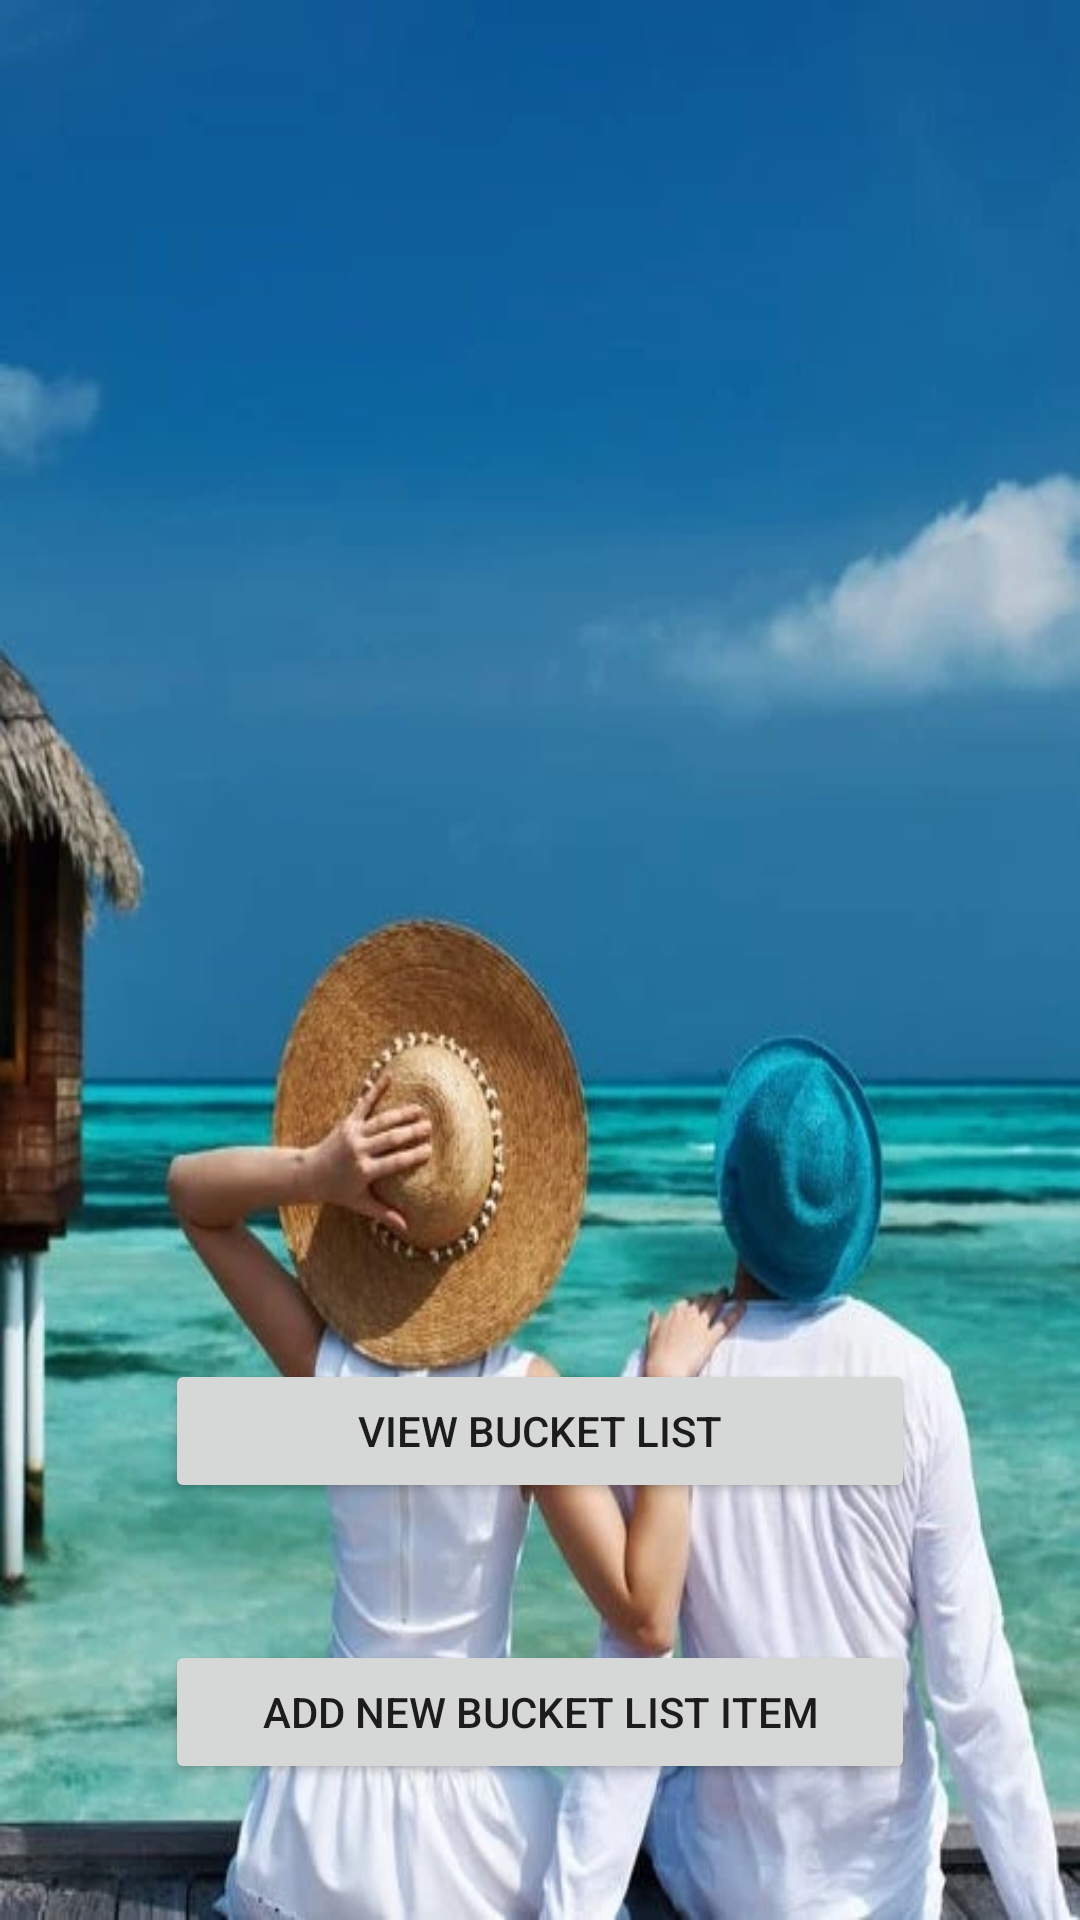

Reconstruct the res/layout file that produces this screen, plus the resources it refers to.
<!-- AndroidManifest.xml: application theme Theme.NickForler1109405Final -->
<!-- res/layout/activity_main.xml -->
<?xml version="1.0" encoding="utf-8"?>
<androidx.constraintlayout.widget.ConstraintLayout xmlns:android="http://schemas.android.com/apk/res/android"
    xmlns:app="http://schemas.android.com/apk/res-auto"
    xmlns:tools="http://schemas.android.com/tools"
    android:layout_width="match_parent"
    android:layout_height="match_parent"
    tools:context=".MainActivity"
    android:background="@drawable/background2">

    <Button
        android:id="@+id/viewBucketButton"
        android:layout_width="@dimen/buttonWidth"
        android:layout_height="wrap_content"
        android:text="View Bucket List"
        app:layout_constraintBottom_toBottomOf="parent"
        app:layout_constraintEnd_toEndOf="parent"
        app:layout_constraintStart_toStartOf="parent"
        app:layout_constraintTop_toTopOf="parent"
        app:layout_constraintVertical_bias="0.765" />

    <Button
        android:id="@+id/addBucketButton"
        android:layout_width="@dimen/buttonWidth"
        android:layout_height="wrap_content"
        android:text="Add New Bucket List Item"
        app:layout_constraintBottom_toBottomOf="parent"
        app:layout_constraintEnd_toEndOf="parent"
        app:layout_constraintStart_toStartOf="parent"
        app:layout_constraintTop_toBottomOf="@+id/viewBucketButton" />
</androidx.constraintlayout.widget.ConstraintLayout>
<!-- resources referenced by this layout -->
<resources>
  <dimen name="buttonWidth">250dp</dimen>
  <!-- drawable background2: webp bitmap (drawable, 67486 bytes) -->
  <style name="Theme.NickForler1109405Final" parent="Theme.MaterialComponents.DayNight.DarkActionBar">
          
          <item name="colorPrimary">#36C9A2</item>
          <item name="colorPrimaryVariant">#1E92E1</item>
          <item name="colorOnPrimary">@color/white</item>
          
          <item name="colorSecondary">@color/teal_200</item>
          <item name="colorSecondaryVariant">@color/teal_700</item>
          <item name="colorOnSecondary">@color/black</item>
          
          <item name="android:statusBarColor" tools:targetApi="l">?attr/colorPrimaryVariant</item>
          
      </style>
  <!-- not gathered from this repository: default colours our renderer supplied (Android Studio template values) -->
  <color name="teal_200">#FF03DAC5</color>
  <color name="teal_700">#FF018786</color>
  <color name="black">#FF000000</color>
  <color name="white">#FFFFFFFF</color>
</resources>
